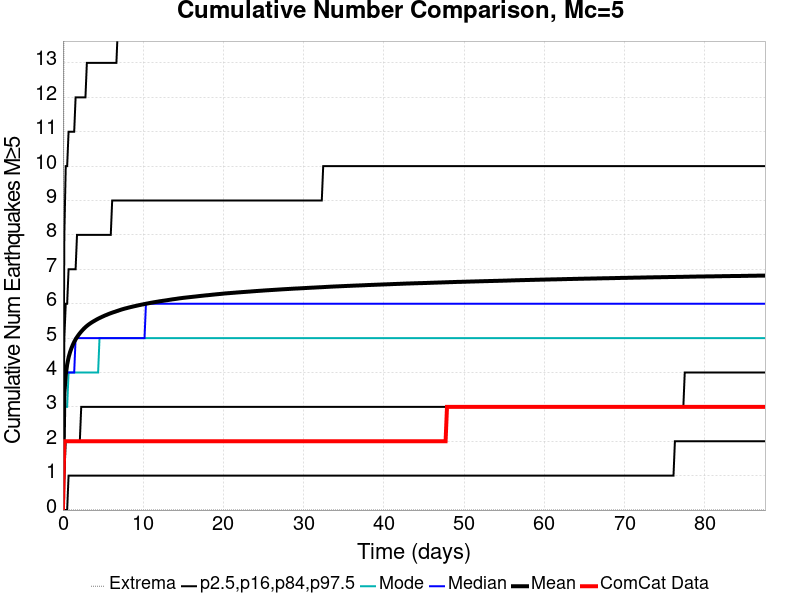

Source data for this figure (header and first rows):
Time (days), ComCat Data, Simulation Mean, Simulation Median, Simulation Mode, Simulation Minimum, Simulation Maximum, 2.5 %-ile, 16 %-ile, 84 %-ile, 97.5 %-ile
0.0, 0.0, 0.0, 0.0, 0.0, 0.0, 0.0, 0.0, 0.0, 0.0, 0.0
0.1754, 2.0, 3.389, 3.0, 3.0, 0.0, 20.0, 0.0, 1.0, 5.0, 8.0
0.3507, 2.0, 3.929, 4.0, 3.0, 0.0, 22.0, 0.0, 2.0, 6.0, 10.0
0.5261, 2.0, 4.229, 4.0, 3.0, 0.0, 23.0, 0.0, 2.0, 6.0, 10.0
0.7015, 2.0, 4.436, 4.0, 4.0, 0.0, 24.0, 1.0, 2.0, 7.0, 11.0
0.8768, 2.0, 4.584, 4.0, 4.0, 0.0, 24.0, 1.0, 2.0, 7.0, 11.0
1.052, 2.0, 4.701, 4.0, 4.0, 0.0, 25.0, 1.0, 2.0, 7.0, 11.0
1.228, 2.0, 4.801, 4.0, 4.0, 0.0, 25.0, 1.0, 2.0, 7.0, 11.0
1.403, 2.0, 4.889, 4.0, 4.0, 0.0, 25.0, 1.0, 2.0, 7.0, 11.0
1.578, 2.0, 4.963, 5.0, 4.0, 0.0, 27.0, 1.0, 2.0, 7.0, 12.0
1.754, 2.0, 5.028, 5.0, 4.0, 0.0, 27.0, 1.0, 2.0, 8.0, 12.0
1.929, 2.0, 5.087, 5.0, 4.0, 0.0, 27.0, 1.0, 2.0, 8.0, 12.0
2.104, 2.0, 5.141, 5.0, 4.0, 0.0, 28.0, 1.0, 2.0, 8.0, 12.0
2.28, 2.0, 5.19, 5.0, 4.0, 0.0, 29.0, 1.0, 3.0, 8.0, 12.0
2.455, 2.0, 5.235, 5.0, 4.0, 0.0, 29.0, 1.0, 3.0, 8.0, 12.0
2.631, 2.0, 5.279, 5.0, 4.0, 0.0, 29.0, 1.0, 3.0, 8.0, 12.0
2.806, 2.0, 5.317, 5.0, 4.0, 0.0, 29.0, 1.0, 3.0, 8.0, 12.0
2.981, 2.0, 5.353, 5.0, 4.0, 0.0, 29.0, 1.0, 3.0, 8.0, 13.0
3.157, 2.0, 5.385, 5.0, 4.0, 0.0, 29.0, 1.0, 3.0, 8.0, 13.0
3.332, 2.0, 5.415, 5.0, 4.0, 0.0, 29.0, 1.0, 3.0, 8.0, 13.0
3.507, 2.0, 5.443, 5.0, 4.0, 0.0, 29.0, 1.0, 3.0, 8.0, 13.0
3.683, 2.0, 5.47, 5.0, 4.0, 0.0, 29.0, 1.0, 3.0, 8.0, 13.0
3.858, 2.0, 5.493, 5.0, 4.0, 0.0, 29.0, 1.0, 3.0, 8.0, 13.0
4.034, 2.0, 5.517, 5.0, 4.0, 0.0, 29.0, 1.0, 3.0, 8.0, 13.0
4.209, 2.0, 5.541, 5.0, 4.0, 0.0, 29.0, 1.0, 3.0, 8.0, 13.0
4.384, 2.0, 5.563, 5.0, 4.0, 0.0, 29.0, 1.0, 3.0, 8.0, 13.0
4.56, 2.0, 5.583, 5.0, 5.0, 0.0, 29.0, 1.0, 3.0, 8.0, 13.0
4.735, 2.0, 5.602, 5.0, 5.0, 0.0, 30.0, 1.0, 3.0, 8.0, 13.0
4.91, 2.0, 5.622, 5.0, 5.0, 0.0, 30.0, 1.0, 3.0, 8.0, 13.0
5.086, 2.0, 5.64, 5.0, 5.0, 0.0, 30.0, 1.0, 3.0, 8.0, 13.0
5.261, 2.0, 5.659, 5.0, 5.0, 0.0, 30.0, 1.0, 3.0, 8.0, 13.0
5.436, 2.0, 5.675, 5.0, 5.0, 0.0, 30.0, 1.0, 3.0, 8.0, 13.0
5.612, 2.0, 5.692, 5.0, 5.0, 0.0, 30.0, 1.0, 3.0, 8.0, 13.0
5.787, 2.0, 5.709, 5.0, 5.0, 0.0, 30.0, 1.0, 3.0, 8.0, 13.0
5.963, 2.0, 5.724, 5.0, 5.0, 0.0, 30.0, 1.0, 3.0, 8.0, 13.0
6.138, 2.0, 5.739, 5.0, 5.0, 0.0, 30.0, 1.0, 3.0, 9.0, 13.0
6.313, 2.0, 5.753, 5.0, 5.0, 0.0, 31.0, 1.0, 3.0, 9.0, 13.0
6.489, 2.0, 5.766, 5.0, 5.0, 0.0, 31.0, 1.0, 3.0, 9.0, 13.0
6.664, 2.0, 5.78, 5.0, 5.0, 0.0, 31.0, 1.0, 3.0, 9.0, 13.0
6.839, 2.0, 5.794, 5.0, 5.0, 0.0, 31.0, 1.0, 3.0, 9.0, 14.0
7.015, 2.0, 5.808, 5.0, 5.0, 0.0, 31.0, 1.0, 3.0, 9.0, 14.0
7.19, 2.0, 5.822, 5.0, 5.0, 0.0, 31.0, 1.0, 3.0, 9.0, 14.0
7.366, 2.0, 5.835, 5.0, 5.0, 0.0, 31.0, 1.0, 3.0, 9.0, 14.0
7.541, 2.0, 5.847, 5.0, 5.0, 0.0, 31.0, 1.0, 3.0, 9.0, 14.0
7.716, 2.0, 5.858, 5.0, 5.0, 0.0, 31.0, 1.0, 3.0, 9.0, 14.0
7.892, 2.0, 5.868, 5.0, 5.0, 0.0, 31.0, 1.0, 3.0, 9.0, 14.0
8.067, 2.0, 5.879, 5.0, 5.0, 0.0, 31.0, 1.0, 3.0, 9.0, 14.0
8.242, 2.0, 5.89, 5.0, 5.0, 0.0, 31.0, 1.0, 3.0, 9.0, 14.0
8.418, 2.0, 5.9, 5.0, 5.0, 0.0, 31.0, 1.0, 3.0, 9.0, 14.0
8.593, 2.0, 5.909, 5.0, 5.0, 0.0, 31.0, 1.0, 3.0, 9.0, 14.0
8.768, 2.0, 5.92, 5.0, 5.0, 0.0, 31.0, 1.0, 3.0, 9.0, 14.0
8.944, 2.0, 5.929, 5.0, 5.0, 0.0, 31.0, 1.0, 3.0, 9.0, 14.0
9.119, 2.0, 5.938, 5.0, 5.0, 0.0, 31.0, 1.0, 3.0, 9.0, 14.0
9.295, 2.0, 5.947, 5.0, 5.0, 0.0, 31.0, 1.0, 3.0, 9.0, 14.0
9.47, 2.0, 5.957, 5.0, 5.0, 0.0, 31.0, 1.0, 3.0, 9.0, 14.0
9.645, 2.0, 5.965, 5.0, 5.0, 0.0, 31.0, 1.0, 3.0, 9.0, 14.0
9.821, 2.0, 5.973, 5.0, 5.0, 0.0, 31.0, 1.0, 3.0, 9.0, 14.0
9.996, 2.0, 5.982, 5.0, 5.0, 0.0, 32.0, 1.0, 3.0, 9.0, 14.0
10.17, 2.0, 5.989, 5.0, 5.0, 0.0, 32.0, 1.0, 3.0, 9.0, 14.0
10.35, 2.0, 5.998, 6.0, 5.0, 0.0, 32.0, 1.0, 3.0, 9.0, 14.0
... 440 more rows
